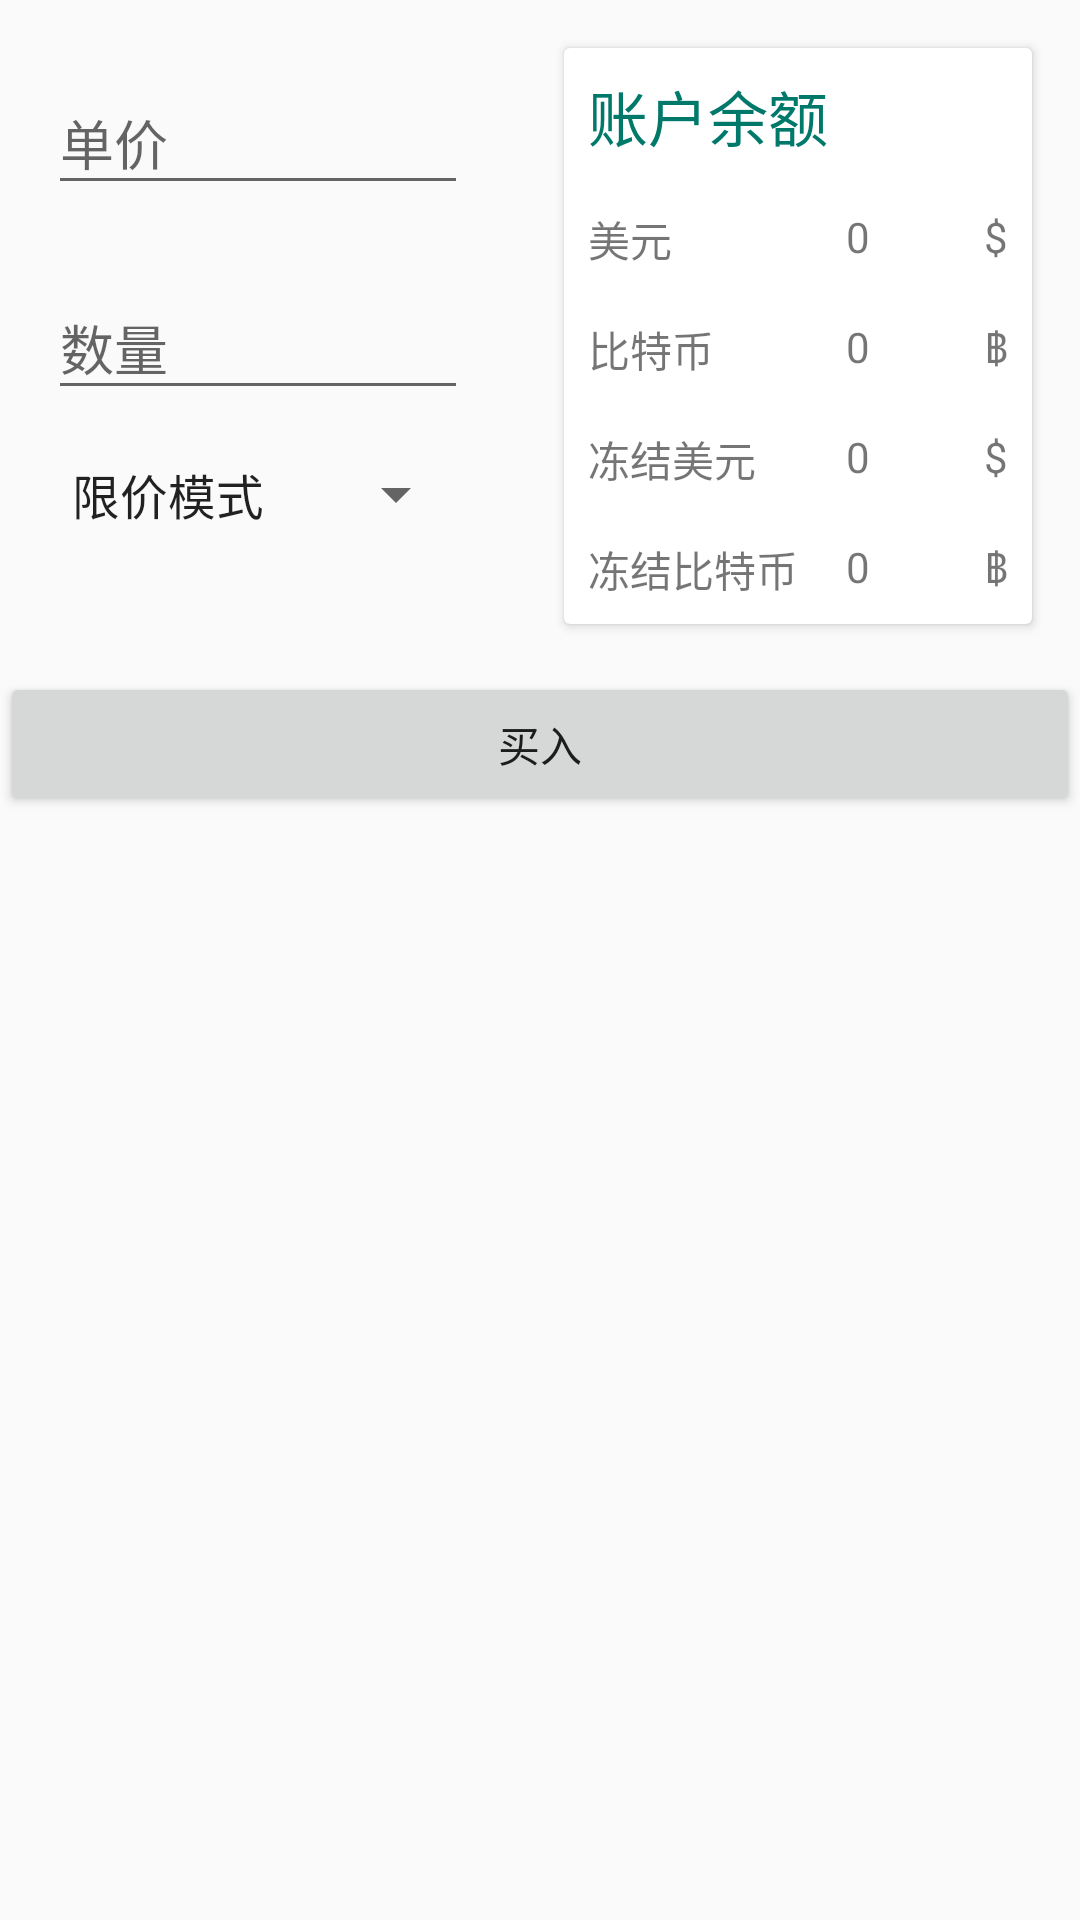

The Android layout XML behind this screen, and the referenced resources:
<!-- AndroidManifest.xml: application theme AppTheme -->
<!-- res/layout/fragment_actualtransactionbuyandsell.xml -->
<LinearLayout xmlns:android="http://schemas.android.com/apk/res/android"
              xmlns:card_view="http://schemas.android.com/apk/res-auto"
              android:layout_width="match_parent"
              android:layout_height="match_parent"
              android:orientation="vertical">

    <LinearLayout
        android:layout_width="match_parent"
        android:layout_height="wrap_content"
        android:orientation="horizontal">

        <LinearLayout
            android:layout_width="0dp"
            android:layout_height="wrap_content"
            android:layout_margin="8dp"
            android:layout_weight="1"
            android:orientation="vertical">

            <android.support.design.widget.TextInputLayout
                android:layout_width="match_parent"
                android:layout_height="wrap_content"
                android:layout_margin="8dp">

                <android.support.design.widget.TextInputEditText
                    android:id="@+id/fragment_actualtransactionbuy_univalent"
                    android:layout_width="match_parent"
                    android:layout_height="wrap_content"
                    android:hint="@string/fragment_actualtransactionbuy_univalent"
                    android:inputType="numberDecimal"/>

            </android.support.design.widget.TextInputLayout>

            <android.support.design.widget.TextInputLayout
                android:layout_width="match_parent"
                android:layout_height="wrap_content"
                android:layout_margin="8dp">

                <android.support.design.widget.TextInputEditText
                    android:id="@+id/fragment_actualtransactionbuy_count"
                    android:layout_width="match_parent"
                    android:layout_height="wrap_content"
                    android:hint="@string/fragment_actualtransactionbuy_count"
                    android:inputType="numberDecimal"/>


            </android.support.design.widget.TextInputLayout>

            <Spinner
                android:id="@+id/fragment_actualtransactionbuy_mode"
                android:layout_width="match_parent"
                android:layout_height="wrap_content"
                android:layout_marginEnd="8dp"
                android:layout_marginStart="8dp"
                android:layout_marginTop="8dp"
                android:entries="@array/fragment_actualtransactionbuy_mode"/>


        </LinearLayout>


        <android.support.v7.widget.CardView
            android:layout_width="0dp"
            android:layout_height="wrap_content"
            android:layout_margin="16dp"
            android:layout_weight="1"
            card_view:cardCornerRadius="2dp"
            card_view:cardElevation="2dp">

            <RelativeLayout
                android:layout_width="match_parent"
                android:layout_height="wrap_content"
                >

                <TextView
                    android:id="@+id/fragment_ats_buy_account_title"
                    android:layout_width="match_parent"
                    android:layout_height="wrap_content"
                    android:layout_margin="8dp"
                    android:text="@string/fragment_actualtransactionbuy_balance"
                    android:textColor="@color/colorPrimaryDark"
                    android:textSize="20sp"/>

                <TextView
                    android:id="@+id/fragment_ats_buy_account_cny"
                    android:layout_width="wrap_content"
                    android:layout_height="wrap_content"
                    android:layout_alignParentStart="true"
                    android:layout_below="@id/fragment_ats_buy_account_title"
                    android:layout_margin="8dp"
                    android:text="@string/fragment_actualtransactionbuy_cny"/>

                <TextView
                    android:id="@+id/fragment_ats_buy_account_cnycount"
                    android:layout_width="wrap_content"
                    android:layout_height="wrap_content"
                    android:layout_below="@id/fragment_ats_buy_account_title"
                    android:layout_centerHorizontal="true"
                    android:layout_margin="8dp"
                    android:paddingStart="40dp"
                    android:text="@string/fragment_actualtransactionbuy_btccount"/>

                <TextView
                    android:id="@+id/fragment_ats_buy_account_cnysymbol"
                    android:layout_width="wrap_content"
                    android:layout_height="wrap_content"
                    android:layout_alignParentEnd="true"
                    android:layout_below="@id/fragment_ats_buy_account_title"
                    android:layout_margin="8dp"
                    android:text="@string/fragment_actualtransactionbuy_cnysymbol"/>

                <TextView
                    android:id="@+id/fragment_ats_buy_account_btc"
                    android:layout_width="wrap_content"
                    android:layout_height="wrap_content"
                    android:layout_alignParentStart="true"
                    android:layout_below="@id/fragment_ats_buy_account_cny"
                    android:layout_margin="8dp"
                    android:text="@string/fragment_actualtransactionbuy_btc"/>

                <TextView
                    android:id="@+id/fragment_ats_buy_account_btccount"
                    android:layout_width="wrap_content"
                    android:layout_height="wrap_content"
                    android:layout_below="@id/fragment_ats_buy_account_cny"
                    android:layout_centerHorizontal="true"
                    android:layout_margin="8dp"
                    android:paddingStart="40dp"
                    android:text="@string/fragment_actualtransactionbuy_btccount"/>

                <TextView
                    android:id="@+id/fragment_ats_buy_account_btcsymbol"
                    android:layout_width="wrap_content"
                    android:layout_height="wrap_content"
                    android:layout_alignParentEnd="true"
                    android:layout_below="@id/fragment_ats_buy_account_cny"
                    android:layout_margin="8dp"
                    android:text="@string/fragment_actualtransactionbuy_btcsymbol"/>

                <TextView
                    android:id="@+id/fragment_ats_buy_account_freezed_cny"
                    android:layout_width="wrap_content"
                    android:layout_height="wrap_content"
                    android:layout_alignParentStart="true"
                    android:layout_below="@id/fragment_ats_buy_account_btc"
                    android:layout_margin="8dp"
                    android:text="@string/fragment_actualtransactionbuy_freezed_cny"/>

                <TextView
                    android:id="@+id/fragment_ats_buy_account_freezed_cnycount"
                    android:layout_width="wrap_content"
                    android:layout_height="wrap_content"
                    android:layout_below="@id/fragment_ats_buy_account_btc"
                    android:layout_centerHorizontal="true"
                    android:layout_margin="8dp"
                    android:paddingStart="40dp"
                    android:text="@string/fragment_actualtransactionbuy_btccount"/>

                <TextView
                    android:id="@+id/fragment_ats_buy_account_freezed_cnysymbol"
                    android:layout_width="wrap_content"
                    android:layout_height="wrap_content"
                    android:layout_alignParentEnd="true"
                    android:layout_below="@id/fragment_ats_buy_account_btc"
                    android:layout_margin="8dp"
                    android:text="@string/fragment_actualtransactionbuy_cnysymbol"/>

                <TextView
                    android:id="@+id/fragment_ats_buy_account_freezed_btc"
                    android:layout_width="wrap_content"
                    android:layout_height="wrap_content"
                    android:layout_alignParentStart="true"
                    android:layout_below="@id/fragment_ats_buy_account_freezed_cny"
                    android:layout_margin="8dp"
                    android:text="@string/fragment_actualtransactionbuy_freezed_btc"/>

                <TextView
                    android:id="@+id/fragment_ats_buy_account_freezed_btccount"
                    android:layout_width="wrap_content"
                    android:layout_height="wrap_content"
                    android:layout_below="@id/fragment_ats_buy_account_freezed_cny"
                    android:layout_centerHorizontal="true"
                    android:layout_margin="8dp"
                    android:paddingStart="40dp"
                    android:text="@string/fragment_actualtransactionbuy_btccount"/>

                <TextView
                    android:id="@+id/fragment_ats_buy_account_freezed_btcsymbol"
                    android:layout_width="wrap_content"
                    android:layout_height="wrap_content"
                    android:layout_alignParentEnd="true"
                    android:layout_below="@id/fragment_ats_buy_account_freezed_cny"
                    android:layout_margin="8dp"
                    android:text="@string/fragment_actualtransactionbuy_btcsymbol"/>
            </RelativeLayout>
        </android.support.v7.widget.CardView>

    </LinearLayout>

    <Button
        android:id="@+id/fragment_ats_buy_button"
        android:layout_width="match_parent"
        android:layout_height="wrap_content"
        android:layout_marginBottom="5dp"
        android:text="@string/fragment_actualtransactionbuy_buy"
        />
</LinearLayout>
<!-- resources referenced by this layout -->
<resources>
  <string-array name="fragment_actualtransactionbuy_mode">
          <item>限价模式</item>
          <item>市价模式</item>
      </string-array>
  <color name="colorPrimaryDark">#00796b</color>
  <string name="fragment_actualtransactionbuy_balance">账户余额</string>
  <string name="fragment_actualtransactionbuy_btc">比特币</string>
  <string name="fragment_actualtransactionbuy_btccount">0</string>
  <string name="fragment_actualtransactionbuy_btcsymbol">฿</string>
  <string name="fragment_actualtransactionbuy_buy">买入</string>
  <string name="fragment_actualtransactionbuy_cny">美元</string>
  <string name="fragment_actualtransactionbuy_cnysymbol">$</string>
  <string name="fragment_actualtransactionbuy_count">数量</string>
  <string name="fragment_actualtransactionbuy_freezed_btc">冻结比特币</string>
  <string name="fragment_actualtransactionbuy_freezed_cny">冻结美元</string>
  <string name="fragment_actualtransactionbuy_univalent">单价</string>
  <style name="AppTheme" parent="Theme.AppCompat.Light.NoActionBar">
          
          <item name="colorPrimary">@color/colorPrimary</item>
          <item name="colorPrimaryDark">@color/colorPrimaryDark</item>
          <item name="colorAccent">@color/colorAccent</item>
      </style>
  <color name="colorPrimary">#009688</color>
  <color name="colorAccent">#009688</color>
</resources>
